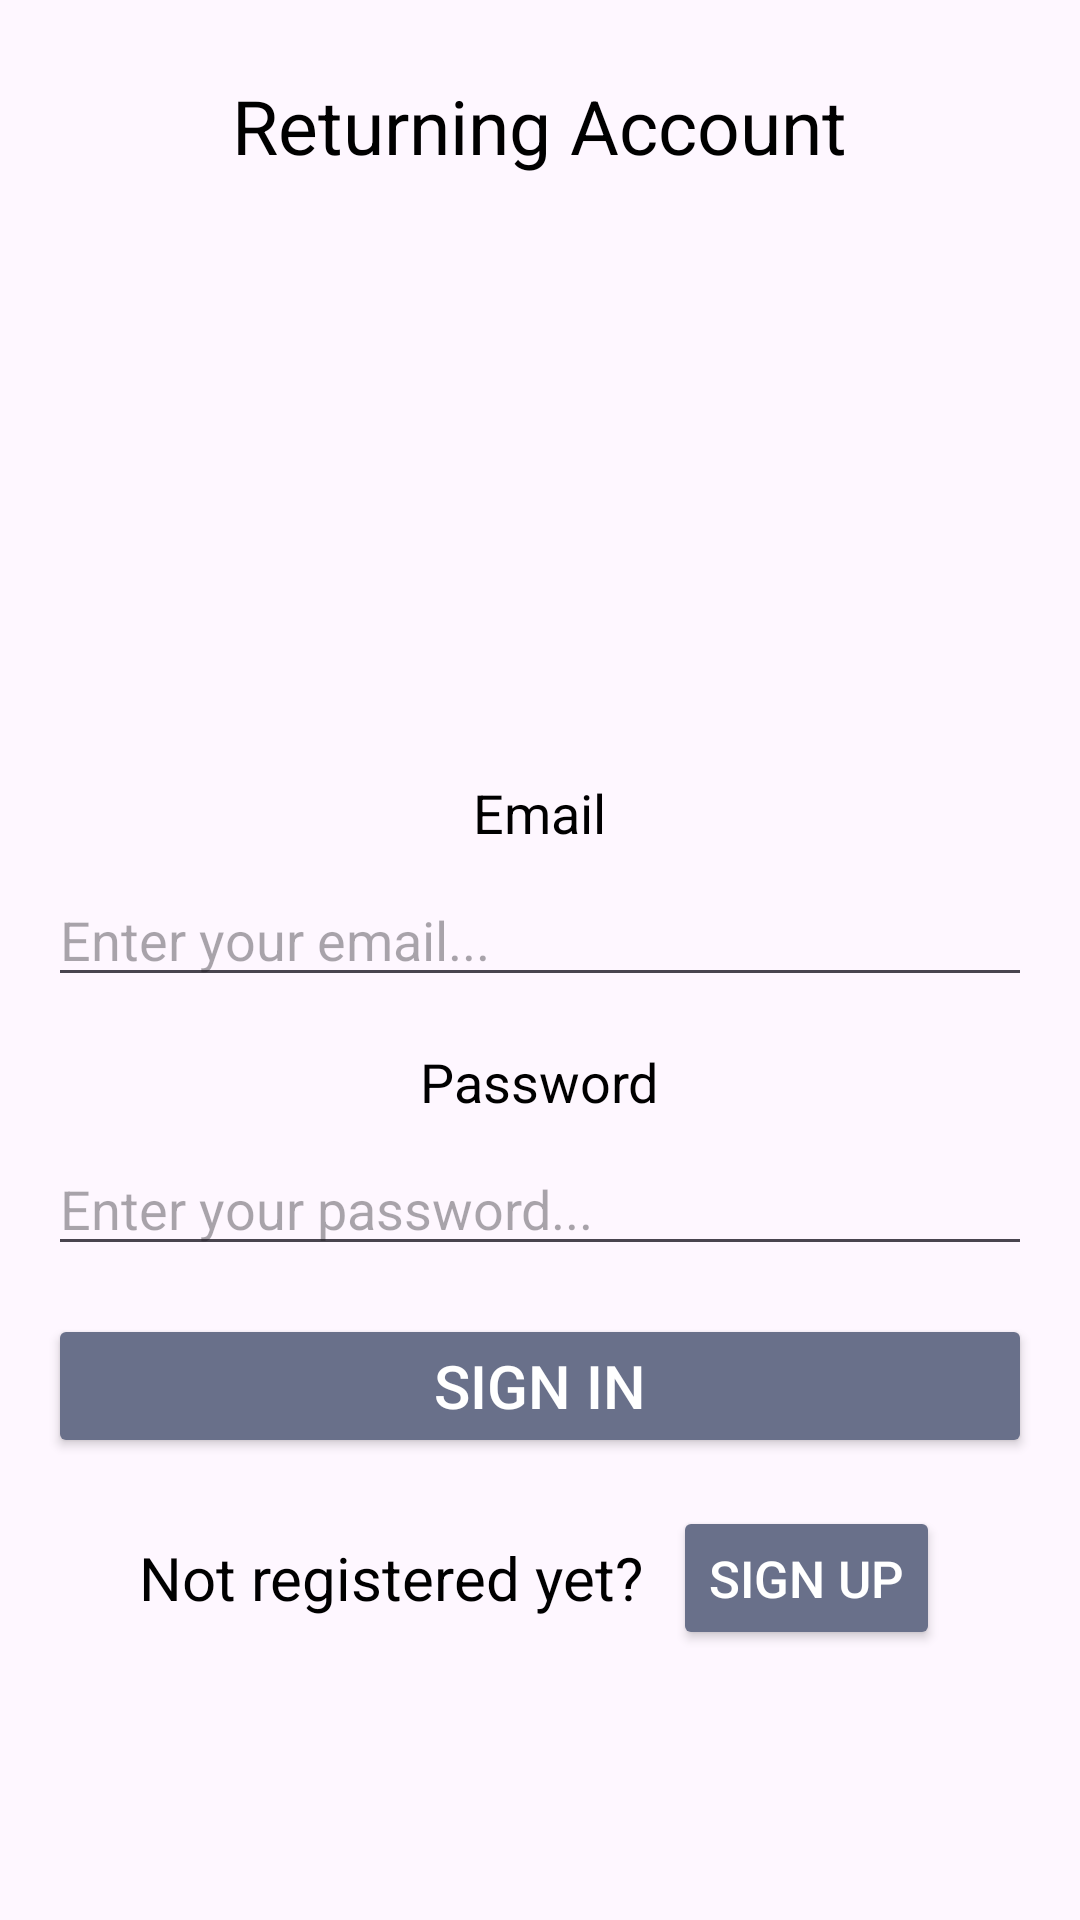

Android layout source for this screen:
<!-- AndroidManifest.xml: application theme Theme.FinalAndroidProject -->
<!-- res/layout/fragment_sign_in_screen.xml -->
<?xml version="1.0" encoding="utf-8"?>
<layout xmlns:android="http://schemas.android.com/apk/res/android"
    xmlns:tools="http://schemas.android.com/tools"
    tools:context=".SignInFragment">

    <data>
        <variable
            name="viewModel"
            type="ttbrowne.c323.finalandroidproject.AppViewModel" />
    </data>

    <LinearLayout xmlns:app="http://schemas.android.com/apk/res-auto"
        android:layout_width="match_parent"
        android:layout_height="match_parent"
        android:orientation="vertical"
        android:paddingStart="16dp"
        android:paddingEnd="16dp"
        android:gravity="top">


        <TextView
            android:layout_width="wrap_content"
            android:layout_height="wrap_content"
            android:layout_gravity="center"
            android:layout_marginTop="25sp"
            android:layout_marginBottom="200sp"
            android:text="@string/returning_account"
            android:textColor="#000000"
            android:textSize="25sp" />

        <TextView
            android:layout_width="wrap_content"
            android:layout_height="wrap_content"
            android:text="@string/email"
            android:layout_gravity="center"
            android:textSize="18sp"
            android:textColor="#000000" />

        <EditText
            android:id="@+id/editTextEmail"
            android:layout_width="match_parent"

            android:layout_height="wrap_content"
            android:hint="@string/enter_your_email"
            android:inputType="textEmailAddress"
            android:layout_marginTop="8dp" />

        <TextView
            android:layout_width="wrap_content"
            android:layout_height="wrap_content"
            android:text="@string/password"
            android:layout_gravity="center"
            android:textSize="18sp"
            android:textColor="#000000"
            android:layout_marginTop="16dp" />

        <EditText
            android:id="@+id/editTextPassword"
            android:layout_width="match_parent"
            android:layout_height="wrap_content"
            android:hint="@string/enter_your_password"
            android:inputType="textPassword"
            android:layout_marginTop="8dp" />

        <Button
            android:id="@+id/buttonSignIn"
            android:textColor="@color/white"
            android:layout_width="match_parent"
            android:layout_height="wrap_content"
            android:text="@string/sign_in"
            android:backgroundTint="@color/gray"
            android:layout_marginTop="16dp"
            android:textSize="20sp"/>

        <LinearLayout
            android:layout_width="match_parent"
            android:layout_height="wrap_content"
            android:orientation="horizontal"
            android:layout_marginTop="16dp"
            android:gravity="center">

            <TextView
                android:layout_width="wrap_content"
                android:layout_height="wrap_content"
                android:text="@string/not_registered_yet"
                android:textSize="20sp"
                android:textColor="#000000" />

            <Button
                android:id="@+id/buttonSignUp"
                android:layout_width="wrap_content"
                android:textColor="@color/white"
                android:layout_height="wrap_content"
                android:text="@string/sign_up"
                android:textSize="17sp"
                android:backgroundTint="@color/gray"
                android:layout_marginStart="10dp" />

        </LinearLayout>
    </LinearLayout>

</layout>
<!-- resources referenced by this layout -->
<resources>
  <color name="gray">#69708A</color>
  <color name="white">#FFFFFFFF</color>
  <string name="email">Email</string>
  <string name="enter_your_email">Enter your email...</string>
  <string name="enter_your_password">Enter your password...</string>
  <string name="not_registered_yet">Not registered yet?</string>
  <string name="password">Password</string>
  <string name="returning_account">Returning Account</string>
  <string name="sign_in">Sign In</string>
  <string name="sign_up">Sign Up</string>
  <style name="Theme.FinalAndroidProject" parent="Base.Theme.FinalAndroidProject" />
  <style name="Base.Theme.FinalAndroidProject" parent="Theme.Material3.DayNight.NoActionBar">
          
          
      </style>
</resources>
